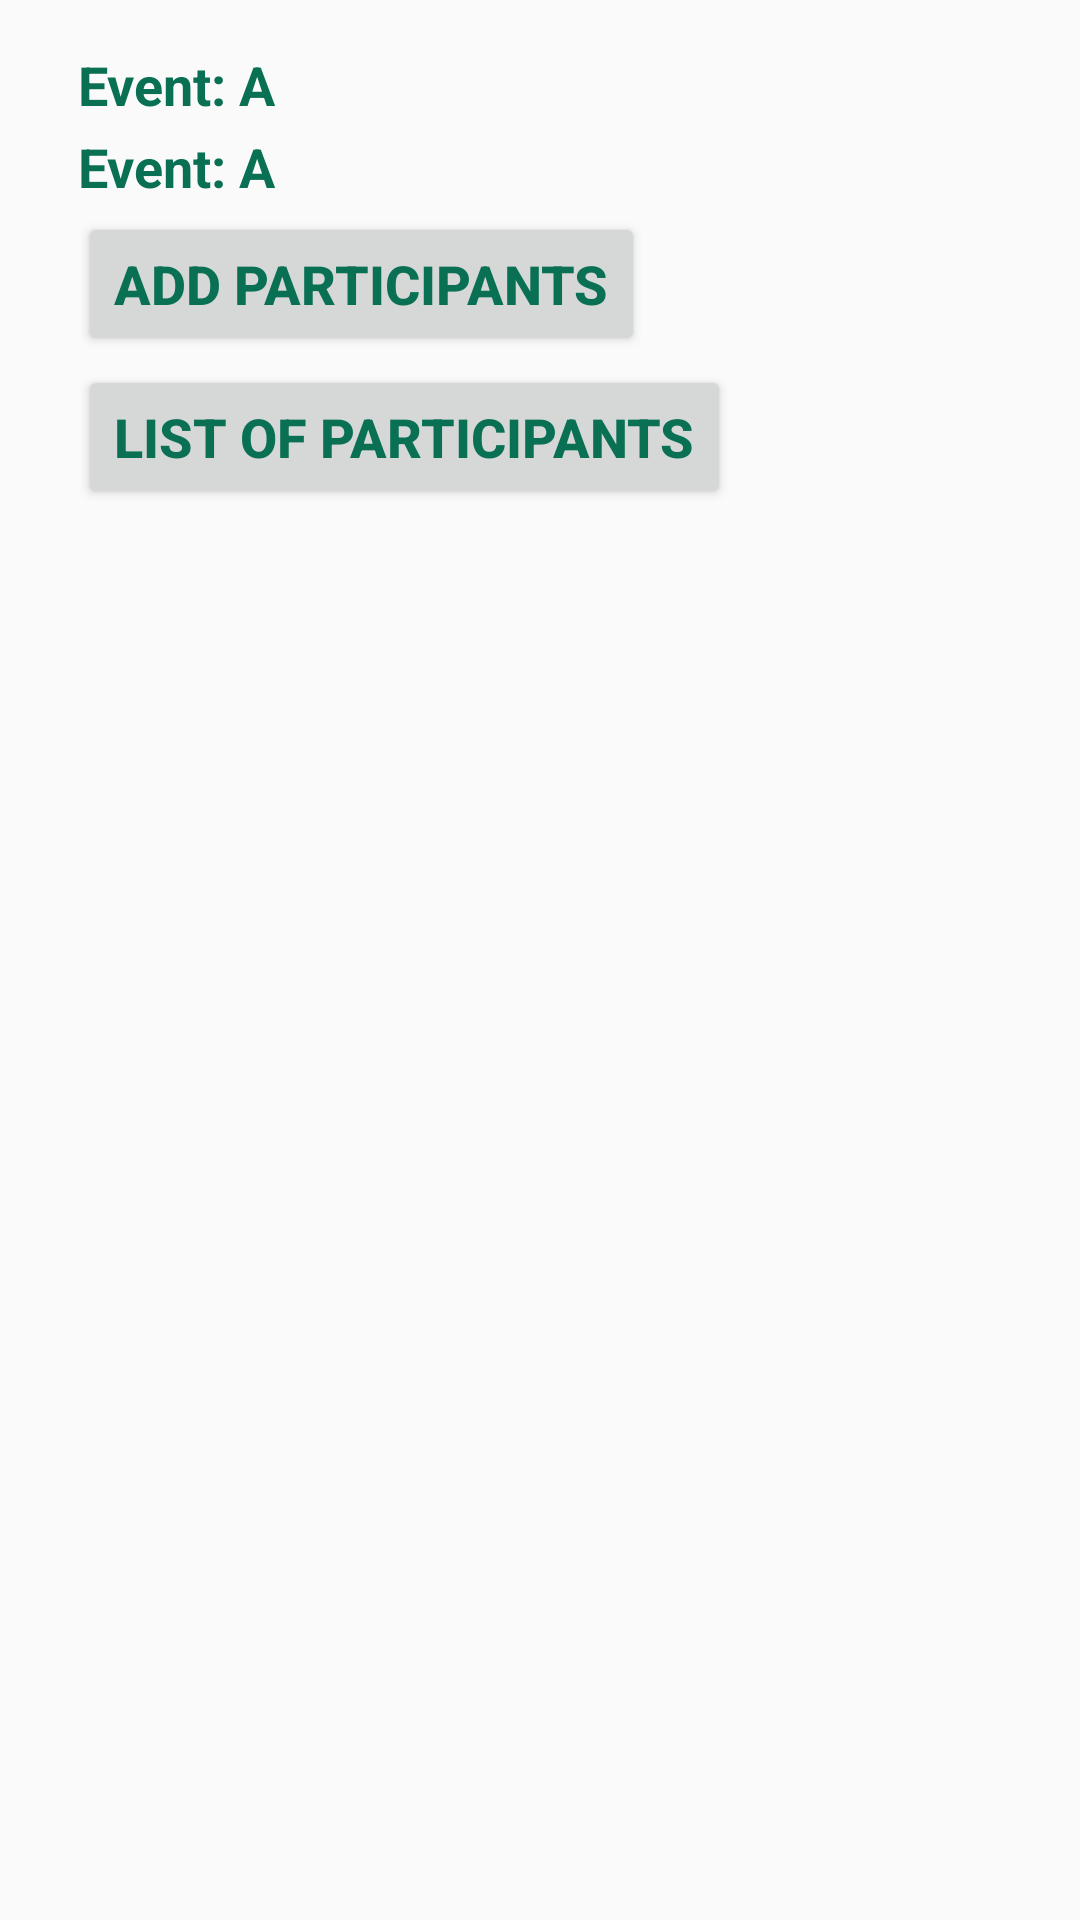

Write the Android layout XML for this screen, with the resource values it uses.
<!-- AndroidManifest.xml: application theme AppTheme -->
<!-- res/layout/activity_details.xml -->
<?xml version="1.0" encoding="utf-8"?>
<RelativeLayout xmlns:android="http://schemas.android.com/apk/res/android"
    xmlns:tools="http://schemas.android.com/tools"
    android:id="@+id/activity_details"
    android:layout_width="match_parent"
    android:layout_height="match_parent"
    android:paddingBottom="@dimen/activity_vertical_margin"
    android:paddingLeft="@dimen/activity_horizontal_margin"
    android:paddingRight="@dimen/activity_horizontal_margin"
    android:paddingTop="@dimen/activity_vertical_margin"
    tools:context="com.eventhorizon.meshu.eventhorizon.DetailsActivity">


    <LinearLayout
        android:layout_width="wrap_content"
        android:layout_height="wrap_content"
        android:orientation="vertical"
        android:id="@+id/LLevent"
        android:layout_marginRight="10dp"
        >


    </LinearLayout>



    <LinearLayout
        android:layout_width="wrap_content"
        android:layout_height="wrap_content"
        android:orientation="vertical"
        android:layout_toRightOf="@+id/LLevent"
        android:layout_alignBaseline="@+id/LLevent"
        >
        <TextView
            android:layout_width="wrap_content"
            android:layout_height="wrap_content"
            android:text="Event: A"
            android:textStyle="bold"
            android:id="@+id/detailsName"
            android:layout_marginBottom="3dp"
            android:textSize="18sp"
            android:textColor="#097054"

            />
        <TextView
            android:layout_width="wrap_content"
            android:layout_height="wrap_content"
            android:text="Event: A"
            android:textStyle="bold"
            android:id="@+id/seatAvailable"
            android:layout_marginBottom="3dp"
            android:textSize="18sp"
            android:textColor="#097054"

            />

        <Button
            android:layout_width="wrap_content"
            android:layout_height="wrap_content"
            android:text="Add participants"
            android:textStyle="bold"
            android:id="@+id/addUser"
            android:layout_marginBottom="3dp"
            android:textSize="18sp"
            android:textColor="#097054"

            />

        <Button
            android:layout_width="wrap_content"
            android:layout_height="wrap_content"
            android:text="List of Participants"
            android:textStyle="bold"
            android:id="@+id/listUser"
            android:layout_marginBottom="3dp"
            android:textSize="18sp"
            android:textColor="#097054"

            />


    </LinearLayout>

</RelativeLayout>
<!-- resources referenced by this layout -->
<resources>
  <dimen name="activity_horizontal_margin">16dp</dimen>
  <dimen name="activity_vertical_margin">16dp</dimen>
  <style name="AppTheme" parent="Theme.AppCompat.Light.DarkActionBar">
          
          <item name="colorPrimary">@color/colorPrimary</item>
          <item name="colorPrimaryDark">@color/colorPrimaryDark</item>
          <item name="colorAccent">@color/colorAccent</item>
      </style>
  <color name="colorPrimary">#097054</color>
  <color name="colorPrimaryDark">#ff6f00</color>
  <color name="colorAccent">#ff6d00</color>
</resources>
